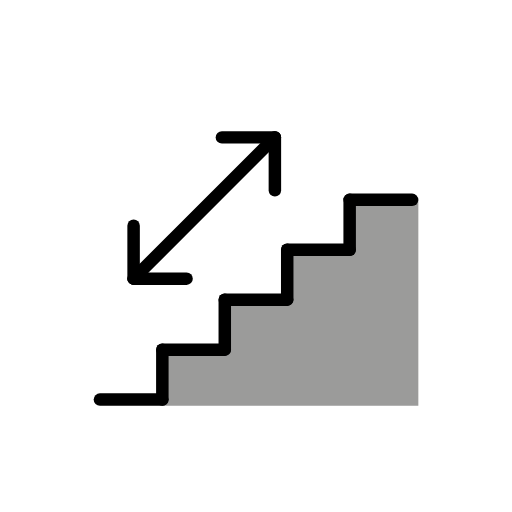
t = 0.00 s
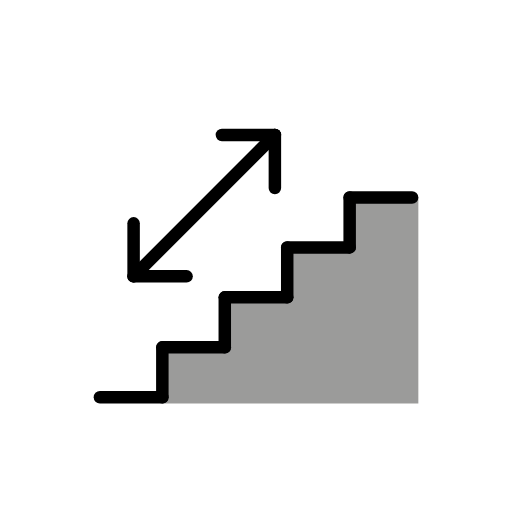
t = 0.48 s
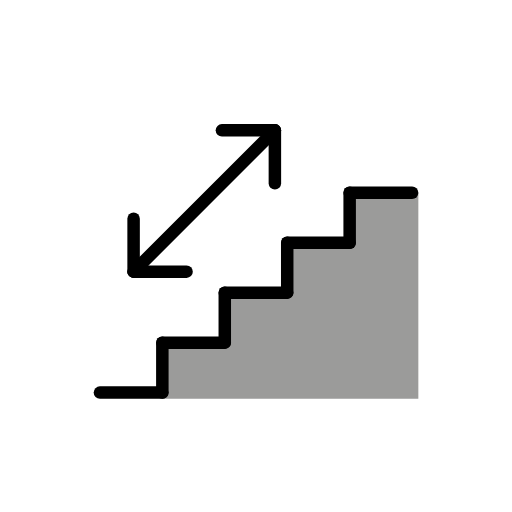
t = 1.43 s
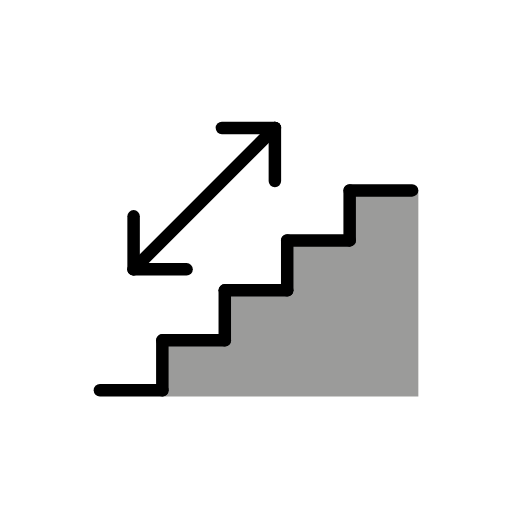
t = 1.90 s
t = 2.38 s: frame unchanged from t = 1.43 s, image omitted
t = 3.33 s: frame unchanged from t = 0.48 s, image omitted

The animated SVG that drew these frames (rendered in a browser with its animation timeline set to each time). Animation: 1 SMIL element (animateTransform=1); one cycle of 3.80 s, repeats indefinitely.

<?xml version='1.0' encoding='utf-8'?>
<svg xmlns="http://www.w3.org/2000/svg" id="emoji" viewBox="-5 -5 82 82" width="200" height="200" role="img">
  <title>OpenMoji: stairway</title><g><g id="color">
    <polygon fill="#9B9B9A" stroke="none" points="62,27 62,60 21,60 21,51 31,51 31,43 40.565,43.0684 42,35 51,35 52,27" />
  </g>
  <g id="hair" />
  <g id="skin" />
  <g id="skin-shadow" />
  <g id="line">
    <line x1="61" x2="51" y1="27" y2="27" fill="none" stroke="#000000" stroke-linecap="round" stroke-linejoin="round" stroke-miterlimit="10" stroke-width="2" />
    <line x1="51" x2="51" y1="35" y2="27" fill="none" stroke="#000000" stroke-linecap="round" stroke-linejoin="round" stroke-miterlimit="10" stroke-width="2" />
    <line x1="51" x2="41" y1="35" y2="35" fill="none" stroke="#000000" stroke-linecap="round" stroke-linejoin="round" stroke-miterlimit="10" stroke-width="2" />
    <line x1="41" x2="41" y1="43" y2="35" fill="none" stroke="#000000" stroke-linecap="round" stroke-linejoin="round" stroke-miterlimit="10" stroke-width="2" />
    <line x1="41" x2="31" y1="43" y2="43" fill="none" stroke="#000000" stroke-linecap="round" stroke-linejoin="round" stroke-miterlimit="10" stroke-width="2" />
    <line x1="31" x2="31" y1="51" y2="43" fill="none" stroke="#000000" stroke-linecap="round" stroke-linejoin="round" stroke-miterlimit="10" stroke-width="2" />
    <line x1="31" x2="21" y1="51" y2="51" fill="none" stroke="#000000" stroke-linecap="round" stroke-linejoin="round" stroke-miterlimit="10" stroke-width="2" />
    <line x1="21" x2="21" y1="59" y2="51" fill="none" stroke="#000000" stroke-linecap="round" stroke-linejoin="round" stroke-miterlimit="10" stroke-width="2" />
    <line x1="21" x2="11" y1="59" y2="59" fill="none" stroke="#000000" stroke-linecap="round" stroke-linejoin="round" stroke-miterlimit="10" stroke-width="2" />
    <line x1="16.3969" x2="39.0243" y1="39.6295" y2="17.0021" fill="none" stroke="#000000" stroke-linecap="round" stroke-linejoin="round" stroke-miterlimit="10" stroke-width="2" />
    <line x1="30.539" x2="39.0243" y1="17.0021" y2="17.0021" fill="none" stroke="#000000" stroke-linecap="round" stroke-linejoin="round" stroke-miterlimit="10" stroke-width="2" />
    <line x1="39.0243" x2="39.0243" y1="25.4874" y2="17.0021" fill="none" stroke="#000000" stroke-linecap="round" stroke-linejoin="round" stroke-miterlimit="10" stroke-width="2" />
    <line x1="16.3969" x2="16.3969" y1="31.1443" y2="39.6295" fill="none" stroke="#000000" stroke-linecap="round" stroke-linejoin="round" stroke-miterlimit="10" stroke-width="2" />
    <line x1="24.8822" x2="16.3969" y1="39.6295" y2="39.6295" fill="none" stroke="#000000" stroke-linecap="round" stroke-linejoin="round" stroke-miterlimit="10" stroke-width="2" />
  </g>
<animateTransform attributeName="transform" type="translate" values="0 0;0 -1.5;0 0" dur="3.8s" repeatCount="indefinite" /></g></svg>
